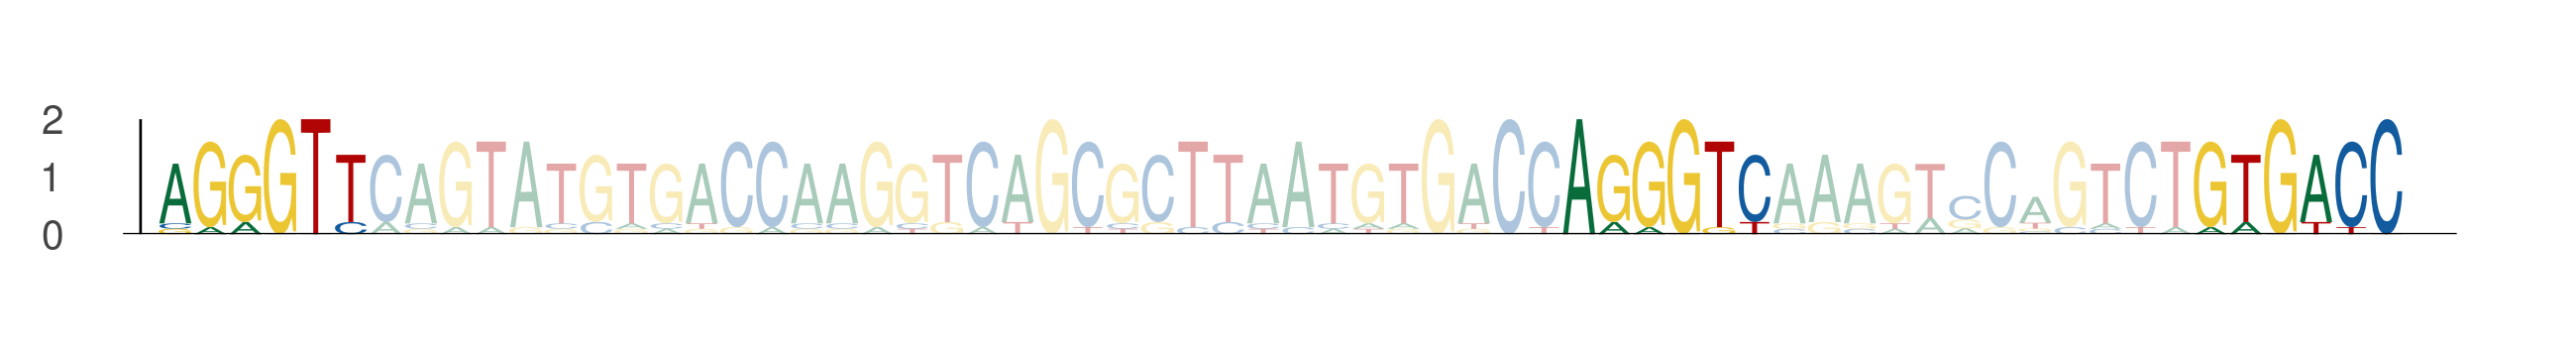

Source data for this figure (header and first rows):
seq_index, start_position, end_position, is_reversed_complement
492, 35, 41, 0
492, 75, 81, 0
492, 93, 99, 0
1192, 35, 41, 0
1192, 75, 81, 0
1192, 93, 99, 0
2857, 35, 41, 0
2857, 75, 81, 0
2857, 93, 99, 0
4272, 35, 41, 0
4272, 75, 81, 0
4272, 93, 99, 0
3812, 35, 41, 0
3812, 75, 81, 0
3812, 93, 99, 0
506, 24, 30, 0
506, 64, 70, 0
506, 82, 88, 0
1855, 48, 54, 0
1855, 88, 94, 0
1855, 106, 112, 0
3367, 35, 41, 0
3367, 75, 81, 0
3367, 93, 99, 0
3713, 35, 41, 0
3713, 75, 81, 0
3713, 93, 99, 0
5626, 35, 41, 0
5626, 75, 81, 0
5626, 93, 99, 0
132, 35, 41, 0
132, 75, 81, 0
132, 93, 99, 0
490, 35, 41, 0
490, 75, 81, 0
490, 93, 99, 0
3577, 35, 41, 0
3577, 75, 81, 0
3577, 93, 99, 0
